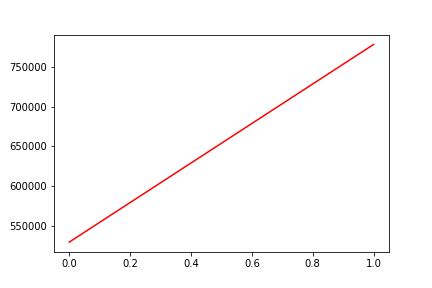

The file beside this chart, header and first rows:
, date, assets
0, 0, 529537
1, 20180925, 778051
